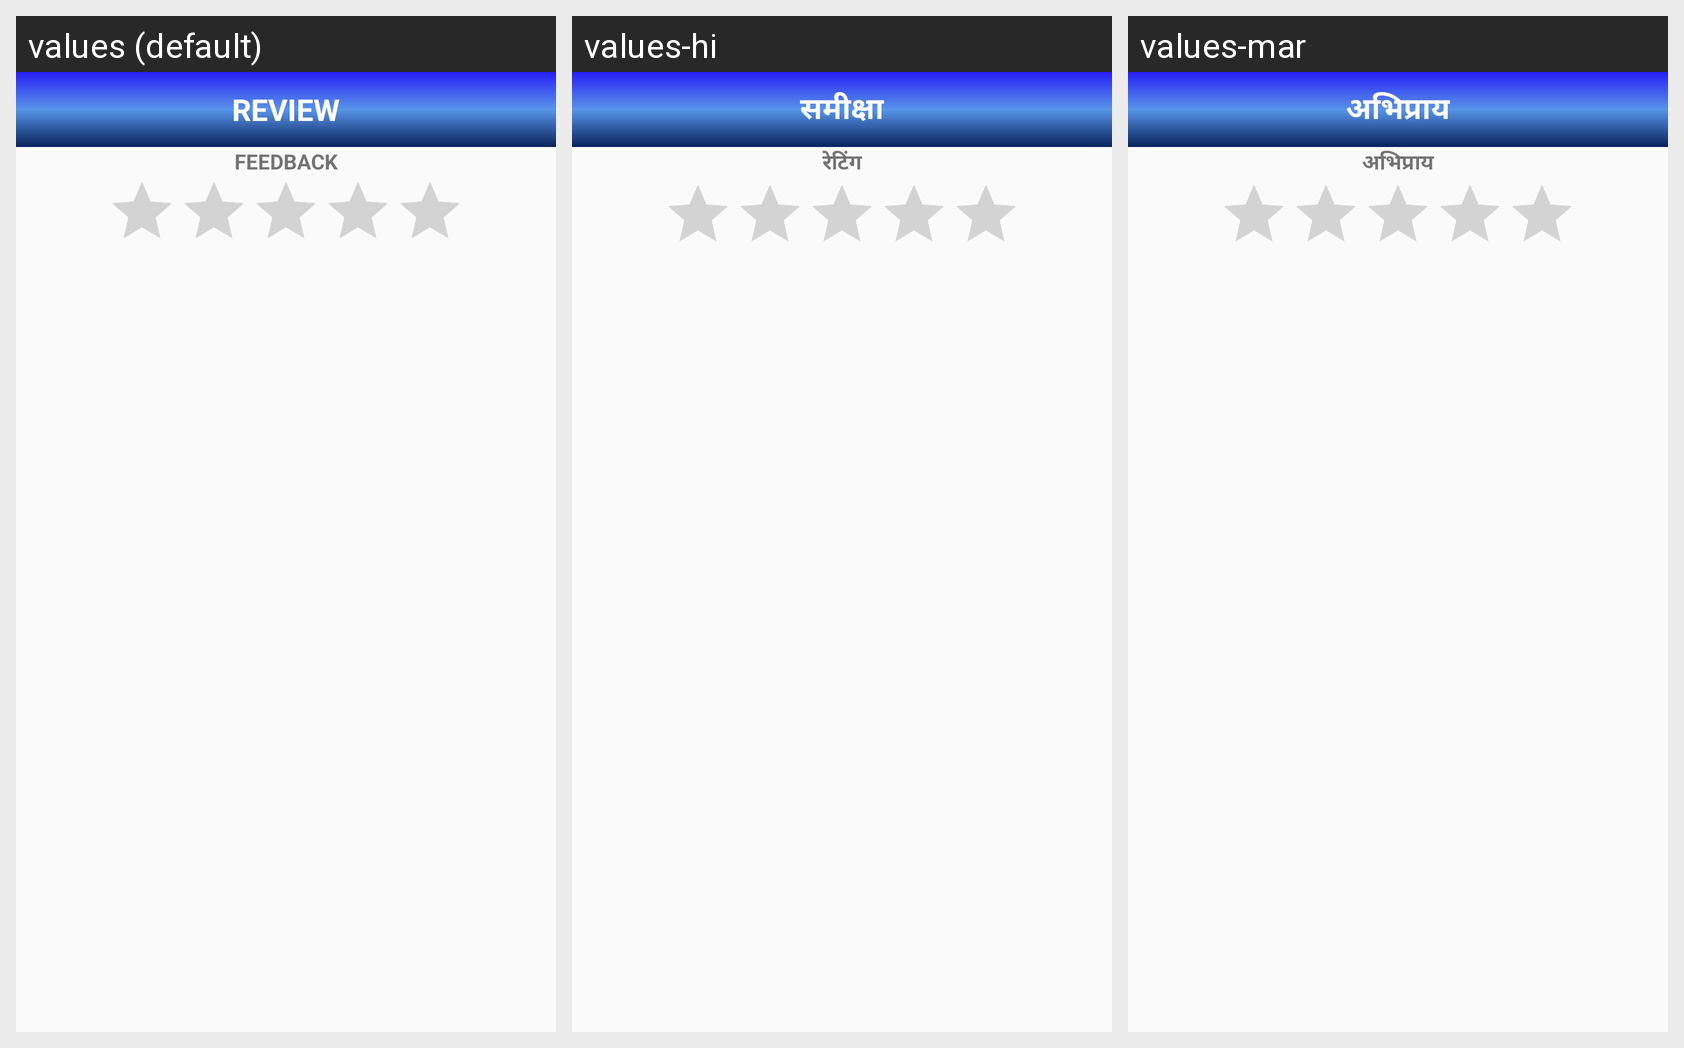

The Android screen above is rendered under several locales of the same app. Produce the string resources it draws, with the default and per-locale values.
Android screen res/layout/activity_write_review.xml rendered under 3 locales, left to right: values (default), values-hi, values-mar. Device: Nexus 5 (rendered at 1080×1920; each locale shown at half size, 540×960, under a caption strip naming it); theme AppTheme.
Strings drawn on this screen, with the default value and each locale's value (text and hints the layout hard-codes, and strings that could not be matched under every locale, appear in the picture but are not listed):

review
  values: REVIEW
  values-hi: समीक्षा
  values-mar: अभिप्राय

rating
  values: FEEDBACK
  values-hi: रेटिंग
  values-mar: अभिप्राय
